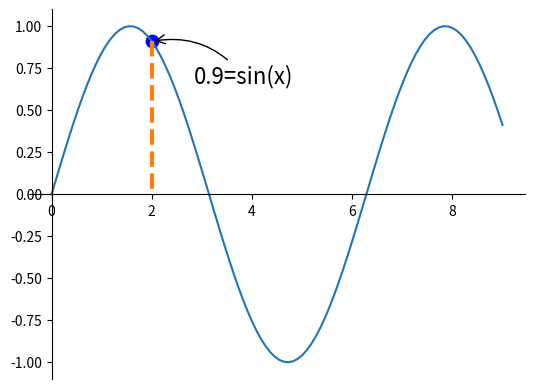

This chart was generated by the following Python code:
import matplotlib.pyplot as plt
import numpy as np

x = np.linspace(0, 9, 100)
y = np.sin(x)
plt.plot(x, y)
x0 = 2
y0 = np.sin(x0)
# 画点
plt.scatter(x0, y0, s=80, color='blue')
plt.plot([x0, x0], [y0, 0], linewidth=3, linestyle='--')
#######################################################
# 文字
# annotate
plt.annotate('%.1f=sin(x)' % y0,  # 输出的文字
             xy=(x0, y0),  # 标注的位置
             xycoords='data',  # 标注的依据
             xytext=(+30, -30),  # 文本偏移量
             textcoords='offset points',  # 文本偏移位置参考系
             fontsize=16,  # 字号
             arrowprops=dict(arrowstyle='->',
                             connectionstyle='arc3, rad=0.3')
             )
ax = plt.gca()
ax.spines['top'].set_visible(False)
ax.spines['right'].set_color(None)
ax.xaxis.set_ticks_position('bottom')
ax.yaxis.set_ticks_position('left')
ax.spines['bottom'].set_position(('data', 0))
ax.spines['left'].set_position(('data', 0))
plt.show()
